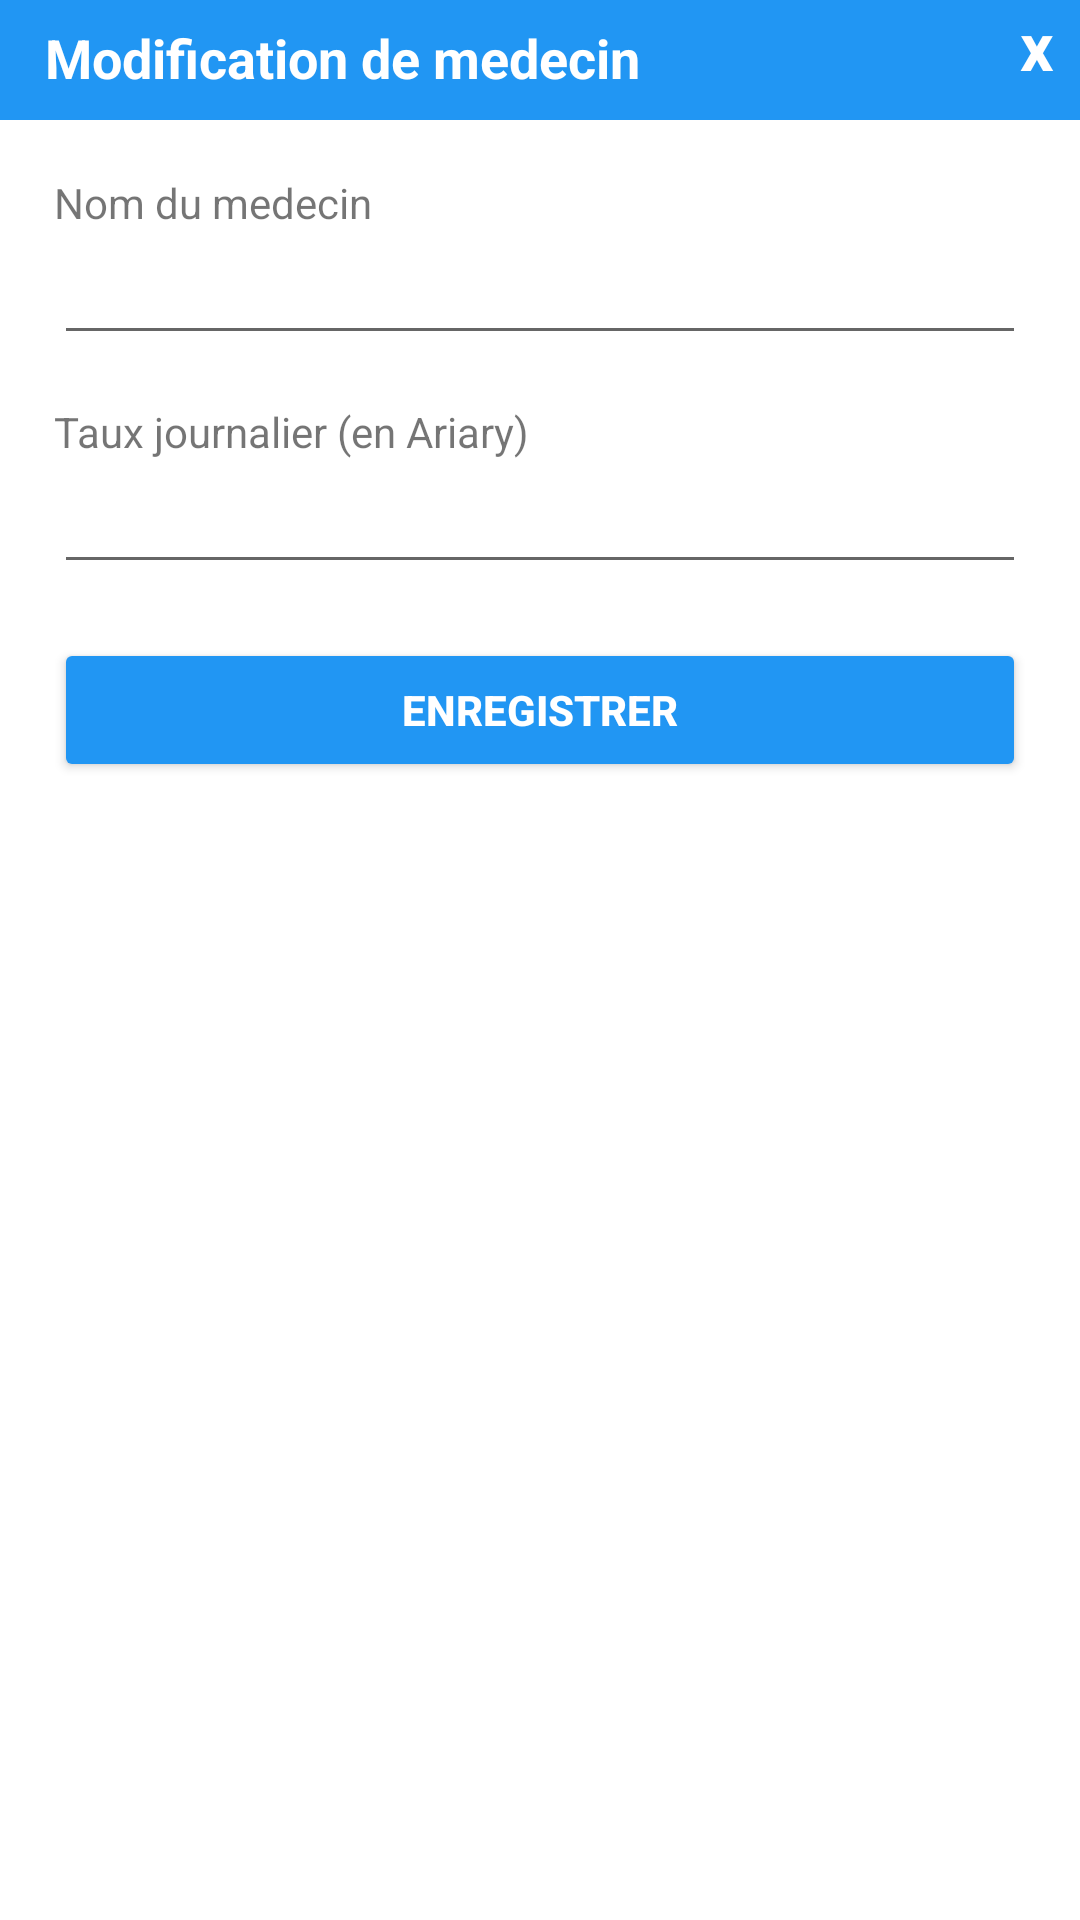

Produce the Android XML layout that renders to this screen, including the resource entries it uses.
<!-- AndroidManifest.xml: application theme Theme.Salama -->
<!-- res/layout/activity_mod_medecin.xml -->
<?xml version="1.0" encoding="utf-8"?>
<LinearLayout xmlns:android="http://schemas.android.com/apk/res/android"
    xmlns:app="http://schemas.android.com/apk/res-auto"
    android:layout_width="350dp"
    android:layout_height="290dp"
    android:layout_centerVertical="true"
    android:layout_gravity="center"
    android:background="@drawable/rounded_backgound"
    android:orientation="vertical">

    <RelativeLayout
        android:layout_width="wrap_content"
        android:layout_height="wrap_content"
        android:background="#2196F3">

        <TextView
            android:id="@+id/title_medecin_mod"
            android:layout_width="match_parent"
            android:layout_height="30dp"
            android:layout_centerVertical="true"
            android:layout_marginTop="10dp"
            android:paddingLeft="15dp"
            android:paddingTop="2dp"
            android:text="Modification de medecin"
            android:textColor="#FFFFFF"
            android:textSize="18sp"
            android:textStyle="bold" />

        <TextView
            android:id="@+id/textClose"
            android:layout_width="30dp"
            android:layout_height="30dp"
            android:layout_alignParentEnd="true"
            android:layout_alignParentRight="false"
            android:gravity="center|center_horizontal|left"
            android:paddingLeft="10dp"
            android:text="x"
            android:textColor="#FFFFFF"
            android:textSize="22sp"
            android:textStyle="bold" />

    </RelativeLayout>

    <LinearLayout
        android:layout_width="match_parent"
        android:layout_height="wrap_content"
        android:layout_margin="18dp"
        android:orientation="vertical">

        <LinearLayout
            android:layout_width="match_parent"
            android:layout_height="match_parent"
            android:orientation="vertical">

            <TextView
                android:id="@+id/label_et_nom_mdc"
                android:layout_width="match_parent"
                android:layout_height="wrap_content"
                android:text="Nom du medecin" />

            <EditText
                android:id="@+id/et_nom_mdc"
                android:layout_width="match_parent"
                android:layout_height="wrap_content"
                android:ems="10"
                android:inputType="textPersonName"
                android:text="" />

        </LinearLayout>

        <LinearLayout
            android:layout_width="match_parent"
            android:layout_height="match_parent"
            android:layout_marginTop="16dp"
            android:orientation="vertical">

            <TextView
                android:id="@+id/label_et_tj_mdc"
                android:layout_width="match_parent"
                android:layout_height="wrap_content"
                android:text="Taux journalier (en Ariary)" />

            <EditText
                android:id="@+id/et_tj_mdc"
                android:layout_width="match_parent"
                android:layout_height="wrap_content"
                android:ems="10"
                android:inputType="number"
                android:text="" />

        </LinearLayout>

    </LinearLayout>

    <Button
        android:id="@+id/btn_save_mdc"
        android:layout_width="match_parent"
        android:layout_height="wrap_content"
        android:layout_gravity="center"
        android:layout_marginStart="18dp"
        android:layout_marginLeft="18dp"
        android:layout_marginEnd="18dp"
        android:layout_marginRight="18dp"
        android:text="Enregistrer"
        android:textColor="#FFFFFF"
        android:textStyle="bold"
        app:backgroundTint="#2196F3" />

</LinearLayout>
<!-- resources referenced by this layout -->
<resources>
  <style name="Theme.Salama" parent="Theme.MaterialComponents.DayNight.NoActionBar">
          
          <item name="colorPrimary">@color/purple_500</item>
          <item name="colorPrimaryVariant">@color/purple_700</item>
          <item name="colorOnPrimary">@color/white</item>
          
          <item name="colorSecondary">@color/teal_200</item>
          <item name="colorSecondaryVariant">@color/teal_700</item>
          <item name="colorOnSecondary">@color/black</item>
          
          <item name="android:statusBarColor" tools:targetApi="l">@color/backgroundBottomColor</item>
          
      </style>
  <color name="purple_500">#FF6200EE</color>
  <color name="purple_700">#FF3700B3</color>
  <color name="white">#FFFFFFFF</color>
  <color name="teal_200">#FF03DAC5</color>
  <color name="teal_700">#FF018786</color>
  <color name="black">#FF000000</color>
  <color name="backgroundBottomColor">#2196F3</color>
</resources>
